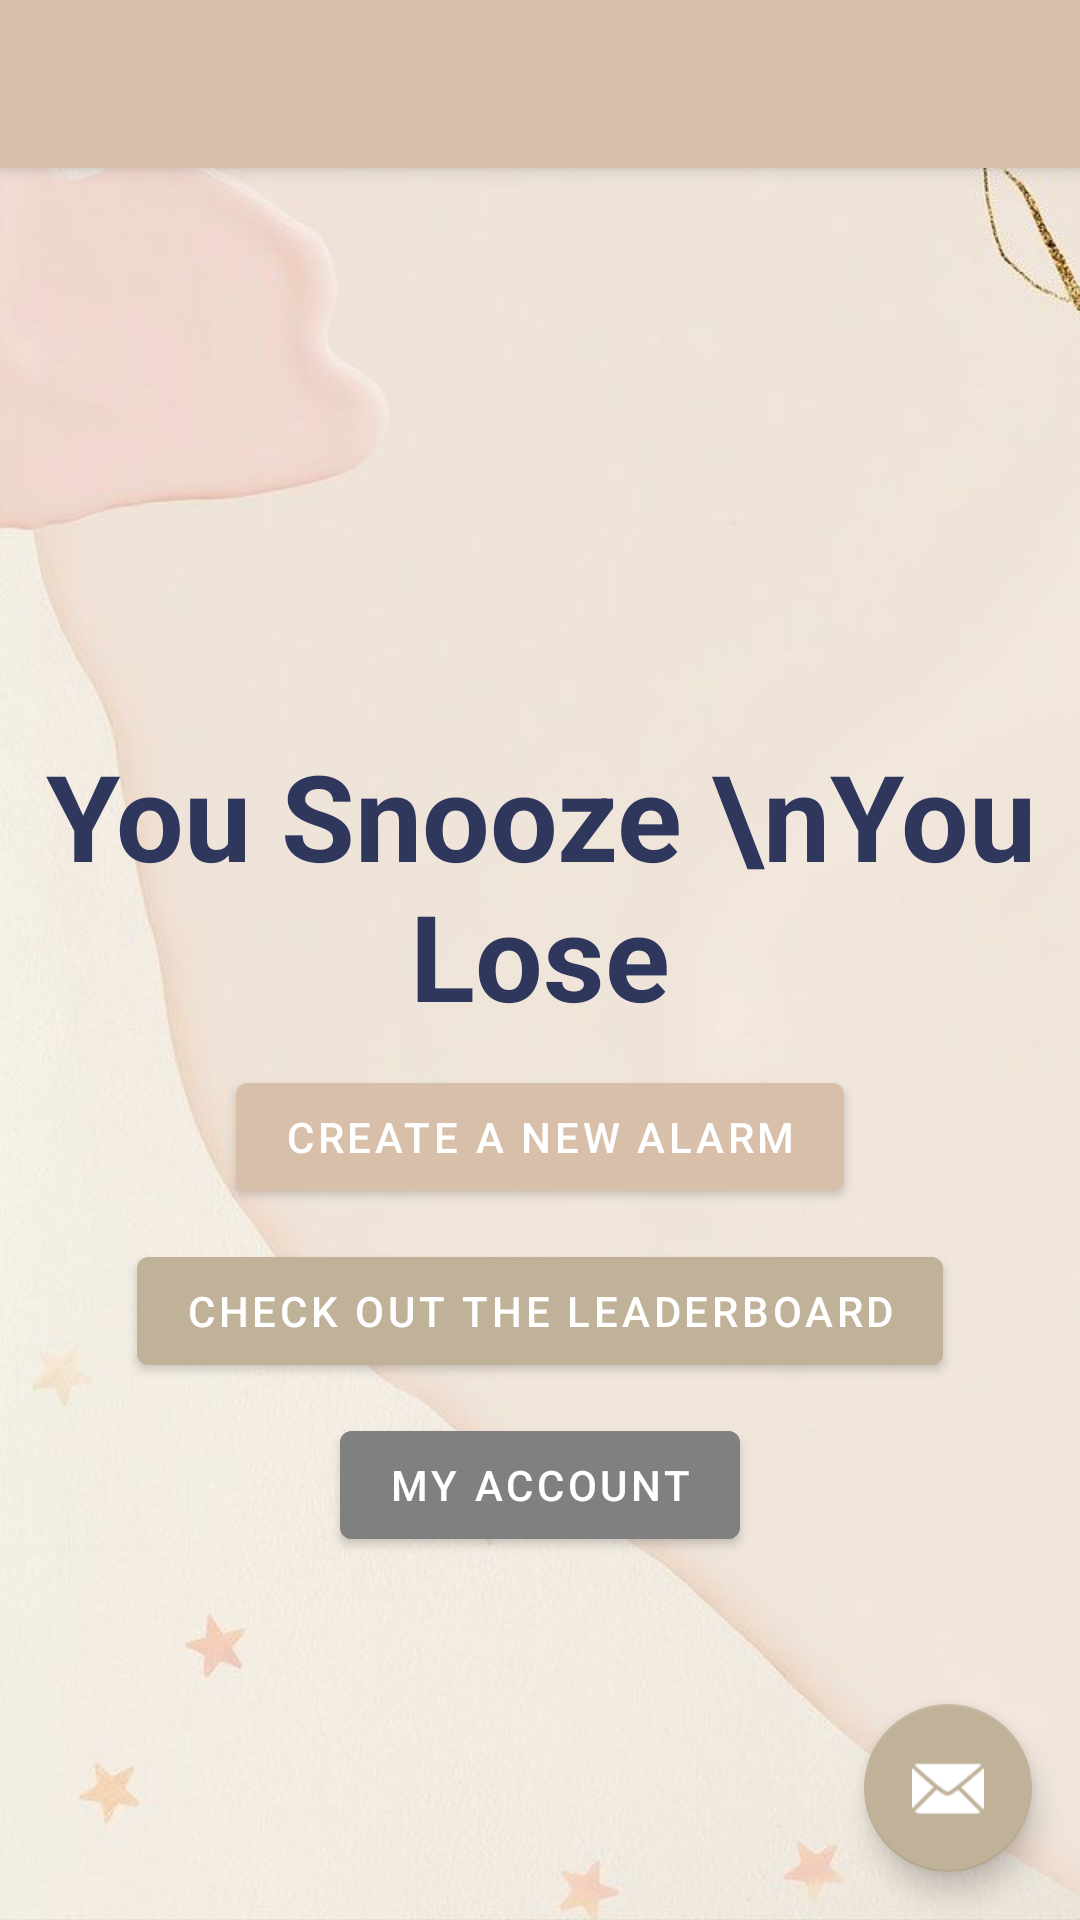

The Android layout XML behind this screen, and the referenced resources:
<!-- AndroidManifest.xml: activity theme Theme.AlarmProject.NoActionBar -->
<!-- res/layout/activity_main.xml -->
<?xml version="1.0" encoding="utf-8"?>
<androidx.coordinatorlayout.widget.CoordinatorLayout
    xmlns:android="http://schemas.android.com/apk/res/android"
    xmlns:app="http://schemas.android.com/apk/res-auto"
    xmlns:tools="http://schemas.android.com/tools"
    android:layout_width="match_parent"
    android:layout_height="match_parent"
    android:background="@drawable/background_mental"
    tools:context=".MainActivity">

    <com.google.android.material.appbar.AppBarLayout
        android:layout_width="match_parent"
        android:layout_height="wrap_content"
        android:theme="@style/CardView">

        <androidx.appcompat.widget.Toolbar
            android:id="@+id/toolbar"
            android:layout_width="match_parent"
            android:layout_height="?attr/actionBarSize"
            android:background="?attr/colorPrimary"
            app:popupTheme="@style/CardView" />

    </com.google.android.material.appbar.AppBarLayout>

    <include layout="@layout/content_main" />

    <com.google.android.material.floatingactionbutton.FloatingActionButton
        android:id="@+id/fab"
        android:layout_width="wrap_content"
        android:layout_height="wrap_content"
        android:layout_gravity="bottom|end"
        android:layout_margin="@dimen/fab_margin"
        app:srcCompat="@android:drawable/ic_dialog_email" />

</androidx.coordinatorlayout.widget.CoordinatorLayout>
<!-- res/layout/content_main.xml (included above) -->
<?xml version="1.0" encoding="utf-8"?>
<LinearLayout xmlns:android="http://schemas.android.com/apk/res/android"
    xmlns:app="http://schemas.android.com/apk/res-auto"
    xmlns:tools="http://schemas.android.com/tools"
    android:layout_width="match_parent"
    android:layout_height="match_parent"
    android:backgroundTint="@color/another_colour"
    app:layout_behavior="@string/appbar_scrolling_view_behavior"
    android:orientation="vertical"
    tools:context=".MainActivity"
    tools:showIn="@layout/activity_main">
    <ImageView
        android:id="@+id/charaImage"
        android:layout_width="150dp"
        android:layout_height="189dp"
        android:layout_gravity="center"
        android:src="@drawable/alarmicon2"
        app:tint="#9A8873" />

    <TextView
        android:id="@+id/textViewWelcome"
        android:text="You Snooze \nYou Lose"
        android:gravity="center"
        android:layout_width="match_parent"
        android:layout_height="wrap_content"
        android:textSize="40dp"
        android:textStyle="bold"
        android:textColor="#30375C"
        android:backgroundTint="@color/fui_buttonShadow"
        android:layout_marginBottom="10dp"
        />





    <Button
        android:id="@+id/buttonCreateAlarm"
        android:text="Create a new alarm"
        android:layout_width="wrap_content"
        android:layout_height="wrap_content"
        android:layout_gravity="center"

        android:backgroundTint="@color/color1"
        android:layout_marginBottom="10dp"
        />

    <Button
        android:id="@+id/buttonLeaderboard"
        android:text="Check out the leaderboard"
        android:layout_width="wrap_content"
        android:layout_height="wrap_content"
        android:layout_gravity="center"
        android:backgroundTint="#C0B298"
        android:layout_marginBottom="10dp"
        />

    <Button
        android:id="@+id/buttonAlarmsPage"
        android:text="My Account"
        android:layout_width="wrap_content"
        android:layout_height="wrap_content"
        android:layout_gravity="center"
        android:backgroundTint="#808080"
        android:layout_marginBottom="10dp"
        />

    <TextView
        android:id="@+id/loggedin_status"
        android:gravity="center"
        android:layout_width="match_parent"
        android:layout_height="wrap_content"
        android:textSize="20dp"
        android:textStyle="bold"
        android:textColor="#30375C"
        android:backgroundTint="@color/fui_buttonShadow"
        android:layout_marginBottom="10dp"
        />




</LinearLayout>
<!-- resources referenced by this layout -->
<resources>
  <color name="another_colour">#F2424299</color>
  <color name="color1">#D8BFAA</color>
  <dimen name="fab_margin">16dp</dimen>
  <!-- drawable background_mental: jpg bitmap (drawable, 24962 bytes) -->
  <style name="Theme.AlarmProject.NoActionBar">
          <item name="windowActionBar">false</item>
          <item name="windowNoTitle">true</item>
      </style>
</resources>
